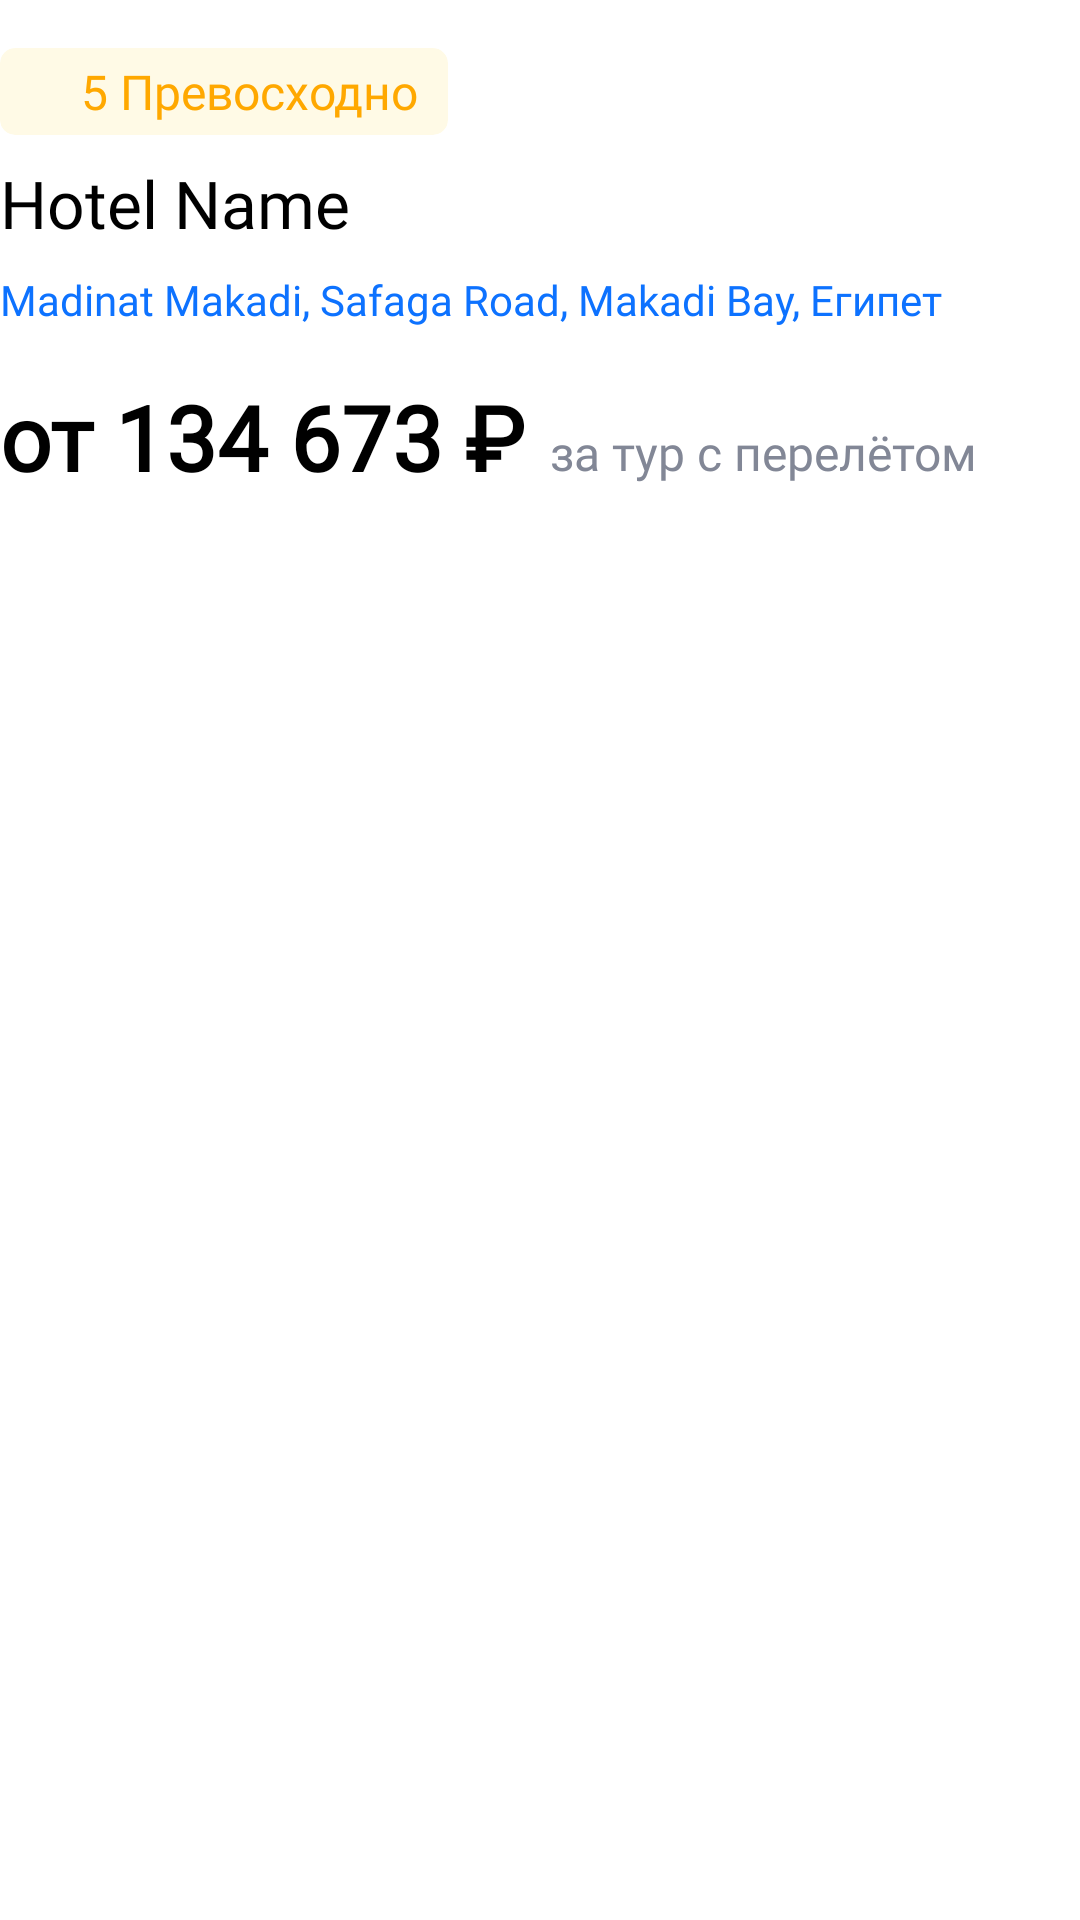

Android layout source for this screen:
<!-- AndroidManifest.xml: application theme Theme.HotelReservation -->
<!-- res/layout/hotel_info.xml -->
<?xml version="1.0" encoding="utf-8"?>
<androidx.constraintlayout.widget.ConstraintLayout xmlns:android="http://schemas.android.com/apk/res/android"
    xmlns:app="http://schemas.android.com/apk/res-auto"
    xmlns:tools="http://schemas.android.com/tools"
    android:layout_width="match_parent"
    android:layout_height="wrap_content"
    tools:targetApi="p">

    <androidx.recyclerview.widget.RecyclerView
        android:id="@+id/imagesRecyclerView"
        android:layout_width="match_parent"
        android:layout_height="wrap_content"
        app:layout_constraintTop_toTopOf="parent"
        app:layout_constraintStart_toStartOf="parent"
        app:layout_constraintEnd_toEndOf="parent"/>

    <LinearLayout
        android:id="@+id/dotsLinearLayout"
        android:layout_width="wrap_content"
        android:layout_height="wrap_content"
        android:orientation="horizontal"
        android:layout_marginBottom="8dp"
        android:minHeight="17dp"
        android:background="@drawable/dot_indicator_background"
        android:clipToOutline="true"
        app:layout_constraintStart_toStartOf="parent"
        app:layout_constraintEnd_toEndOf="parent"
        app:layout_constraintBottom_toBottomOf="@id/imagesRecyclerView"
        tools:targetApi="s">

    </LinearLayout>

    <LinearLayout
        android:id="@+id/linearLayout"
        android:layout_width="wrap_content"
        android:layout_height="wrap_content"
        android:orientation="horizontal"
        android:background="@drawable/starts_background_outline"
        android:clipToOutline="true"
        tools:targetApi="s"
        android:layout_marginTop="16dp"
        app:layout_constraintTop_toBottomOf="@id/imagesRecyclerView"
        app:layout_constraintStart_toStartOf="parent"
        android:minHeight="29dp"
        android:minWidth="149dp">

        <ImageView
            android:layout_width="15dp"
            android:layout_height="15dp"
            android:src="@drawable/star"
            android:importantForAccessibility="no"
            android:layout_gravity="center"
            android:background="@color/transparent"
            android:layout_marginStart="10dp"
            android:layout_marginBottom="7dp"
            android:layout_marginTop="7dp"/>

        <TextView
            android:id="@+id/starsText"
            android:layout_width="wrap_content"
            android:layout_height="wrap_content"
            android:background="@color/transparent"
            android:fontFamily="@font/sf_pro_display_bold_500"
            android:textColor="@color/stars_text"
            android:textSize="16sp"
            android:lineHeight="19.2dp"
            android:text="@string/_5"
            android:layout_gravity="center"
            android:layout_marginStart="2dp"
            android:layout_marginHorizontal="5dp"
            android:layout_marginEnd="10dp"/>

    </LinearLayout>

    <TextView
        android:id="@+id/hotelName"
        android:layout_width="match_parent"
        android:layout_height="wrap_content"
        android:layout_marginTop="8dp"
        android:lineHeight="26.4dp"
        android:ellipsize="end"
        android:text="@string/hotel_name"
        android:textFontWeight="500"
        android:fontFamily="@font/sf_pro_display_bold_500"
        android:textSize="22sp"
        app:layout_constraintTop_toBottomOf="@id/linearLayout"
        app:layout_constraintStart_toStartOf="parent"
        android:textColor="@color/primary_color" />

    <TextView
        android:id="@+id/hotelLocation"
        android:layout_width="wrap_content"
        android:layout_height="wrap_content"
        android:layout_marginTop="8dp"
        android:fontFamily="@font/sf_pro_display_bold_500"
        android:textSize="14sp"
        android:lineHeight="16.8dp"
        android:text="@string/madinat_makadi_safaga_road_makadi_bay"
        android:textColor="@color/primary_light"
        app:layout_constraintTop_toBottomOf="@id/hotelName"
        app:layout_constraintStart_toStartOf="parent"
        android:clickable="true"
        android:focusable="true" />

    <LinearLayout
        android:id="@+id/priceLinearLayout"
        android:layout_width="wrap_content"
        android:layout_height="wrap_content"
        app:layout_constraintTop_toBottomOf="@+id/hotelLocation"
        app:layout_constraintStart_toStartOf="parent"
        android:orientation="horizontal">

        <TextView
            android:id="@+id/hotelPrice"
            android:layout_width="wrap_content"
            android:layout_height="wrap_content"
            android:layout_marginTop="16dp"
            android:textFontWeight="600"
            android:fontFamily="@font/sf_pro_display_bold_600"
            android:textSize="30sp"
            android:textColor="@color/primary_color"
            android:lineHeight="36dp"
            android:text="@string/hotel_price" />

        <TextView
            android:id="@+id/additionalTitle"
            android:layout_width="0dp"
            android:layout_height="wrap_content"
            android:fontFamily="@font/sf_pro_display_bold_400"
            android:layout_weight="400"
            android:textSize="16sp"
            android:lineHeight="19.2dp"
            android:textFontWeight="100"
            android:layout_marginStart="8dp"
            android:text="@string/additional_title"
            android:textColor="@color/secondary_light"
            android:layout_gravity="bottom"
            android:layout_marginBottom="2dp"/>
    </LinearLayout>

</androidx.constraintlayout.widget.ConstraintLayout>
<!-- resources referenced by this layout -->
<resources>
  <color name="primary_color">#FF000000</color>
  <color name="primary_light">#FF0D72FF</color>
  <color name="secondary_light">#FF828796</color>
  <color name="stars_text">#FFFFA800</color>
  <color name="transparent">#00000000</color>
  <!-- drawable dot_indicator_background (drawable) -->
  <?xml version="1.0" encoding="utf-8"?>
  <shape xmlns:android="http://schemas.android.com/apk/res/android"
      android:shape="rectangle">
      <corners android:radius="5dp"/>
      <gradient
          android:startColor="@color/background"
          android:centerColor="@color/background"
          android:endColor="@color/background"/>
  </shape>
  <!-- drawable starts_background_outline (drawable) -->
  <?xml version="1.0" encoding="utf-8"?>
  <shape xmlns:android="http://schemas.android.com/apk/res/android"
      android:shape="rectangle"
      android:tint="@color/stars_background">
      <corners android:radius="5dp"/>
      <gradient
          android:startColor="@color/stars_background"
          android:centerColor="@color/stars_background"
          android:endColor="@color/stars_background"/>
  </shape>
  <string name="_5">5 Превосходно</string>
  <string name="additional_title">за тур с перелётом</string>
  <string name="hotel_name">Hotel Name</string>
  <string name="hotel_price">от 134 673 ₽</string>
  <string name="madinat_makadi_safaga_road_makadi_bay">Madinat Makadi, Safaga Road, Makadi Bay, Египет</string>
  <style name="Theme.HotelReservation" parent="Base.Theme.HotelReservation" />
  <color name="background">#FFFFFFFF</color>
  <color name="stars_background">#50FFC700</color>
  <style name="Base.Theme.HotelReservation" parent="Theme.Material3.DayNight.NoActionBar">
          <item name="android:background">
              @color/background
          </item>
          <item name="android:statusBarColor">
              @color/background
          </item>
      </style>
</resources>
